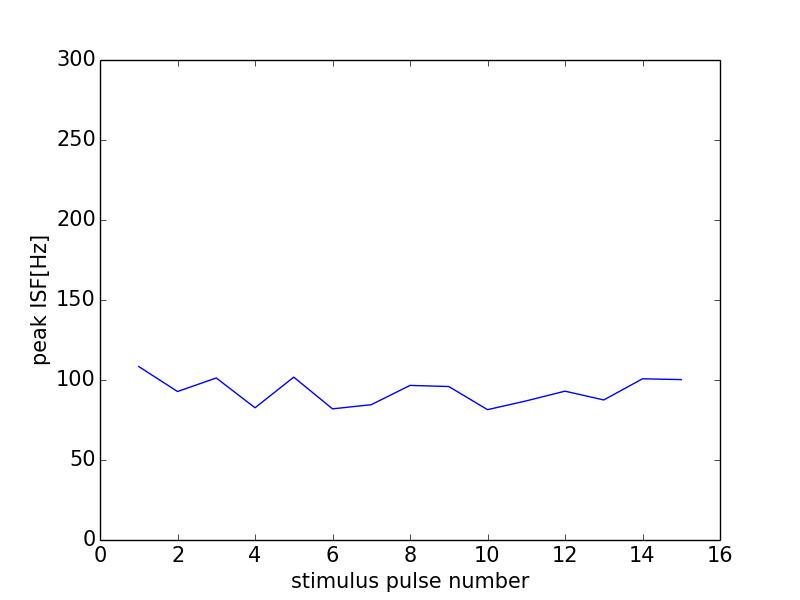

The table this chart was drawn from, first rows:
0, 0.0
0, 0
1, 108.4
2, 92.81
3, 101.3
4, 82.64
5, 101.8
6, 81.97
7, 84.57
8, 96.62
9, 95.92
10, 81.47
11, 86.96
12, 93.02
13, 87.53
14, 100.8
15, 100.3
16, 0
